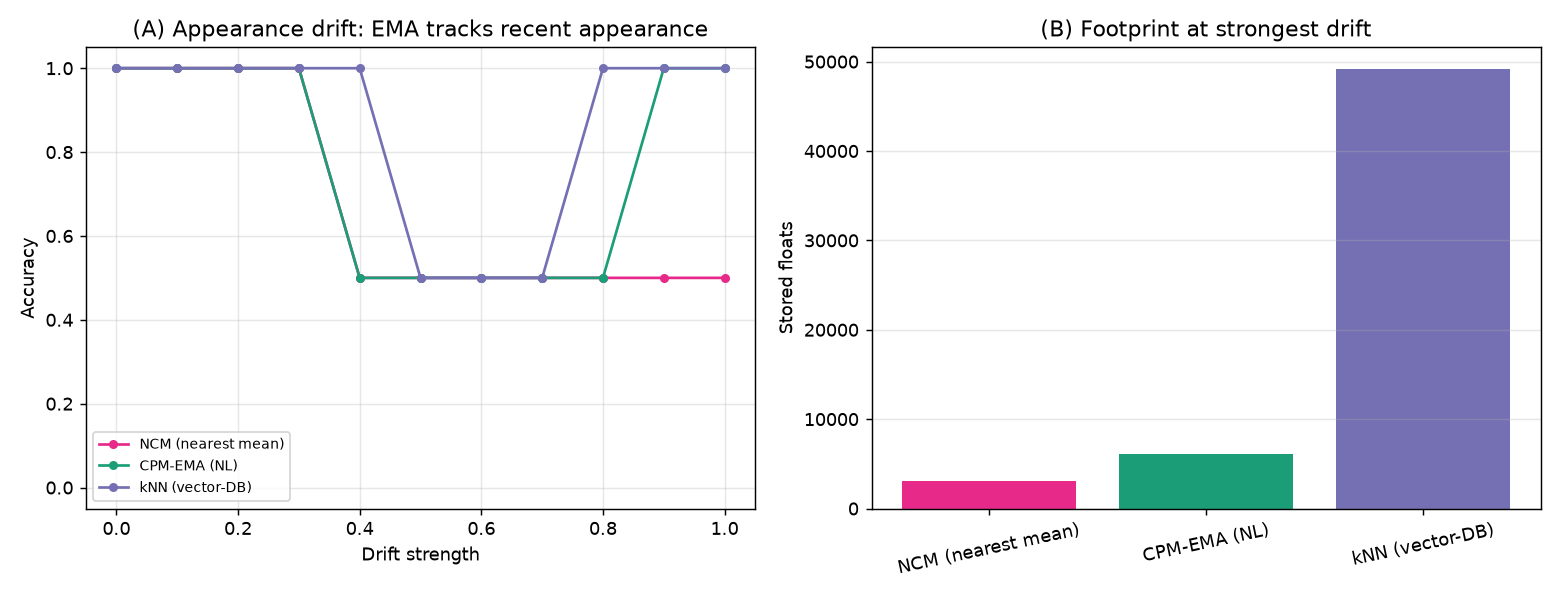

Values plotted in this chart, from the file beside it:
drift, NCM (nearest mean):acc, NCM (nearest mean):footprint, CPM-EMA (NL):acc, CPM-EMA (NL):footprint, kNN (vector-DB):acc, kNN (vector-DB):footprint
0.0, 1.0, 3072, 1.0, 6144, 1.0, 49152
0.1, 1.0, 3072, 1.0, 6144, 1.0, 49152
0.2, 1.0, 3072, 1.0, 6144, 1.0, 49152
0.3, 1.0, 3072, 1.0, 6144, 1.0, 49152
0.4, 0.5, 3072, 0.5, 6144, 1.0, 49152
0.5, 0.5, 3072, 0.5, 6144, 0.5, 49152
0.6, 0.5, 3072, 0.5, 6144, 0.5, 49152
0.7, 0.5, 3072, 0.5, 6144, 0.5, 49152
0.8, 0.5, 3072, 0.5, 6144, 1.0, 49152
0.9, 0.5, 3072, 1.0, 6144, 1.0, 49152
1.0, 0.5, 3072, 1.0, 6144, 1.0, 49152
